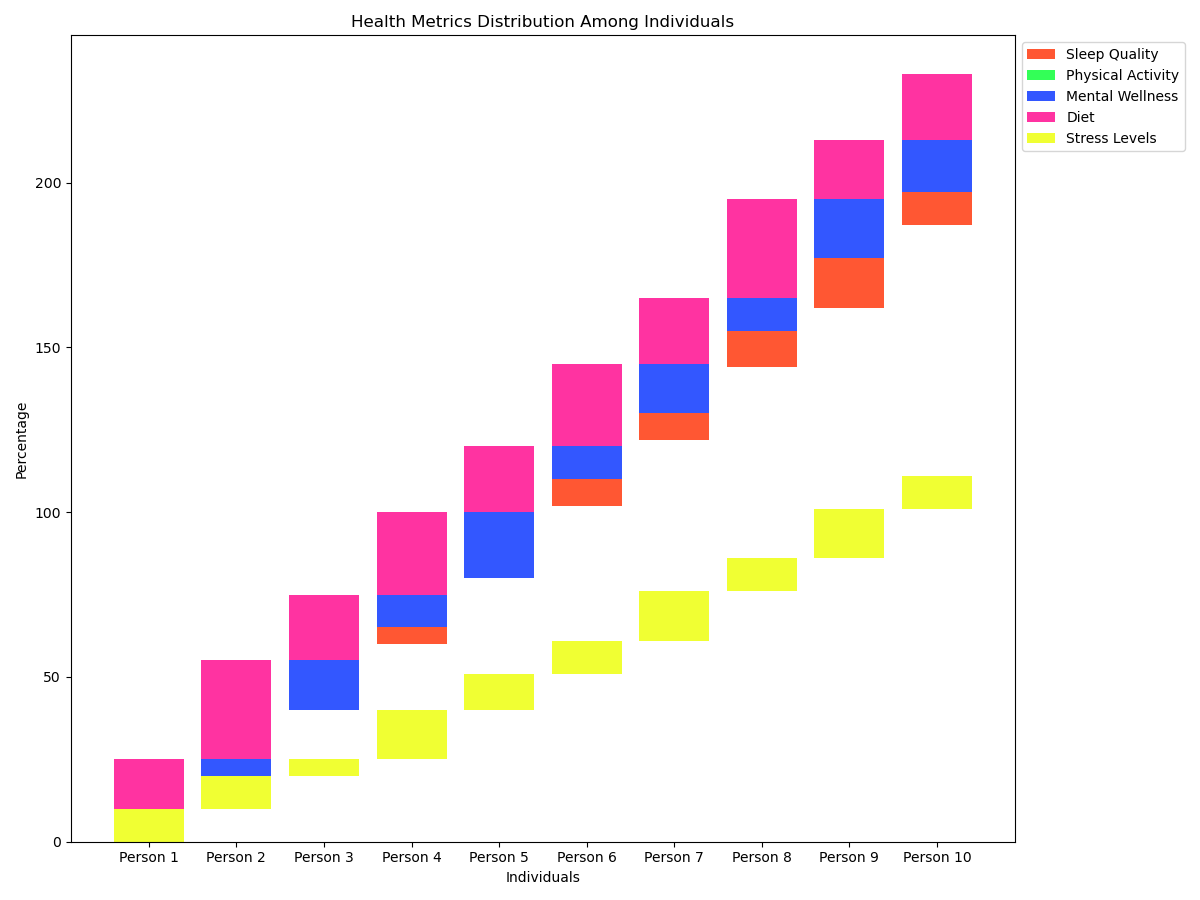

The data file committed next to this chart (first rows):
'Metrics', 'Person 1', 'Person 2', 'Person 3', 'Person 4', 'Person 5', 'Person 6', 'Person 7', 'Person 8', 'Person 9', 'Person 10'
'Sleep Quality', 22, 18, 20, 25, 17, 20, 22, 18, 25, 20
'Physical Activity', 25, 20, 30, 20, 22, 25, 18, 20, 22, 25
'Mental Wellness', 18, 22, 25, 15, 30, 20, 25, 22, 20, 25
'Diet', 25, 30, 20, 25, 20, 25, 20, 30, 18, 20
'Stress Levels', 10, 10, 5, 15, 11, 10, 15, 10, 15, 10
